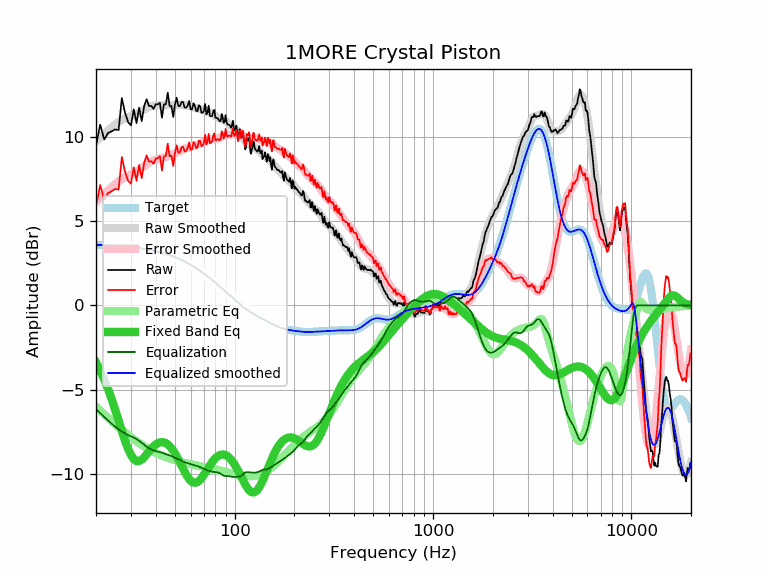

The file beside this chart, header and first rows:
frequency, raw, error, smoothed, error_smoothed, equalization, parametric_eq, equalized_raw, equalized_smoothed, target
20, 9.48, 5.89, 9.74, 6.14, -6.14, -3.38, 3.34, 3.59, 3.59
21, 10.72, 7.14, 9.97, 6.39, -6.39, -3.87, 4.33, 3.58, 3.58
22, 9.84, 6.27, 10.19, 6.62, -6.62, -4.39, 3.23, 3.57, 3.57
23, 10.22, 6.66, 10.39, 6.83, -6.83, -4.96, 3.40, 3.56, 3.56
24, 10.33, 6.78, 10.57, 7.02, -7.02, -5.57, 3.31, 3.55, 3.55
25, 10.44, 6.90, 10.74, 7.20, -7.20, -6.20, 3.25, 3.54, 3.54
26, 10.40, 6.88, 10.88, 7.35, -7.35, -6.83, 3.05, 3.53, 3.53
27, 12.31, 8.80, 11.00, 7.49, -7.49, -7.45, 4.83, 3.51, 3.51
28, 11.43, 7.94, 11.09, 7.60, -7.60, -8.01, 3.84, 3.50, 3.50
29, 10.88, 7.40, 11.17, 7.69, -7.69, -8.50, 3.20, 3.48, 3.48
30, 10.68, 7.22, 11.23, 7.76, -7.76, -8.87, 2.92, 3.46, 3.46
31, 11.63, 8.19, 11.29, 7.84, -7.84, -9.12, 3.79, 3.44, 3.44
32, 10.81, 7.39, 11.36, 7.93, -7.93, -9.23, 2.88, 3.42, 3.42
33, 11.73, 8.33, 11.44, 8.03, -8.03, -9.23, 3.70, 3.40, 3.40
34, 10.93, 7.55, 11.53, 8.15, -8.15, -9.14, 2.79, 3.38, 3.38
35, 11.83, 8.48, 11.62, 8.27, -8.27, -9.00, 3.57, 3.36, 3.36
36, 12.23, 8.90, 11.71, 8.38, -8.38, -8.84, 3.86, 3.33, 3.33
37, 11.83, 8.53, 11.78, 8.47, -8.47, -8.66, 3.36, 3.31, 3.31
38, 11.83, 8.55, 11.83, 8.55, -8.55, -8.50, 3.29, 3.28, 3.28
39, 11.66, 8.41, 11.86, 8.60, -8.60, -8.36, 3.06, 3.25, 3.25
40, 11.93, 8.71, 11.87, 8.64, -8.64, -8.25, 3.29, 3.22, 3.22
41, 11.93, 8.74, 11.87, 8.67, -8.67, -8.17, 3.26, 3.19, 3.19
42, 12.01, 8.85, 11.87, 8.70, -8.70, -8.12, 3.31, 3.16, 3.16
43, 11.13, 8.01, 11.87, 8.74, -8.74, -8.11, 2.40, 3.13, 3.13
44, 11.93, 8.84, 11.87, 8.78, -8.78, -8.12, 3.16, 3.09, 3.09
45, 11.93, 8.87, 11.88, 8.82, -8.82, -8.17, 3.12, 3.06, 3.06
46, 12.62, 9.60, 11.88, 8.86, -8.86, -8.25, 3.77, 3.02, 3.02
47, 11.83, 8.85, 11.88, 8.90, -8.90, -8.35, 2.94, 2.99, 2.99
48, 11.83, 8.89, 11.89, 8.94, -8.94, -8.47, 2.89, 2.95, 2.95
49, 11.17, 8.27, 11.89, 8.98, -8.98, -8.61, 2.19, 2.91, 2.91
50, 11.90, 9.04, 11.89, 9.03, -9.03, -8.77, 2.88, 2.87, 2.87
51, 12.32, 9.50, 11.90, 9.07, -9.07, -8.95, 3.25, 2.82, 2.82
52, 11.83, 9.05, 11.91, 9.12, -9.12, -9.13, 2.71, 2.78, 2.78
53, 11.83, 9.10, 11.91, 9.17, -9.17, -9.32, 2.66, 2.74, 2.74
54, 12.07, 9.38, 11.92, 9.22, -9.22, -9.51, 2.85, 2.69, 2.69
55, 12.05, 9.41, 11.91, 9.26, -9.26, -9.70, 2.79, 2.65, 2.65
56, 11.73, 9.13, 11.90, 9.30, -9.30, -9.87, 2.43, 2.60, 2.60
57, 11.73, 9.18, 11.88, 9.33, -9.33, -10.03, 2.40, 2.55, 2.55
58, 11.85, 9.35, 11.86, 9.36, -9.36, -10.18, 2.50, 2.51, 2.51
59, 12.13, 9.68, 11.84, 9.38, -9.38, -10.30, 2.75, 2.46, 2.46
60, 11.63, 9.23, 11.82, 9.41, -9.41, -10.40, 2.23, 2.41, 2.41
61, 11.63, 9.28, 11.79, 9.43, -9.43, -10.47, 2.20, 2.36, 2.36
62, 11.99, 9.69, 11.77, 9.46, -9.46, -10.51, 2.54, 2.31, 2.31
63, 11.83, 9.58, 11.74, 9.48, -9.48, -10.52, 2.35, 2.26, 2.26
64, 11.53, 9.33, 11.71, 9.51, -9.51, -10.51, 2.03, 2.21, 2.21
65, 11.53, 9.38, 11.69, 9.54, -9.54, -10.47, 2.00, 2.15, 2.15
66, 11.87, 9.77, 11.66, 9.56, -9.56, -10.42, 2.31, 2.10, 2.10
67, 11.80, 9.76, 11.64, 9.59, -9.59, -10.34, 2.21, 2.05, 2.05
68, 11.43, 9.44, 11.62, 9.63, -9.63, -10.25, 1.81, 1.99, 1.99
69, 11.43, 9.49, 11.60, 9.66, -9.66, -10.15, 1.77, 1.94, 1.94
70, 11.53, 9.65, 11.58, 9.70, -9.70, -10.04, 1.84, 1.89, 1.89
71, 11.95, 10.12, 11.56, 9.73, -9.73, -9.93, 2.22, 1.83, 1.83
72, 11.33, 9.55, 11.54, 9.76, -9.76, -9.81, 1.57, 1.78, 1.78
73, 11.44, 9.72, 11.51, 9.79, -9.79, -9.70, 1.66, 1.73, 1.73
74, 11.85, 10.18, 11.48, 9.81, -9.81, -9.59, 2.04, 1.67, 1.67
75, 11.23, 9.62, 11.45, 9.84, -9.84, -9.49, 1.40, 1.62, 1.62
76, 11.23, 9.67, 11.42, 9.85, -9.85, -9.39, 1.38, 1.56, 1.56
77, 11.23, 9.73, 11.38, 9.87, -9.87, -9.29, 1.37, 1.51, 1.51
78, 11.52, 10.07, 11.33, 9.88, -9.88, -9.21, 1.65, 1.45, 1.45
79, 11.60, 10.20, 11.28, 9.88, -9.88, -9.13, 1.72, 1.40, 1.40
... 553 more rows
